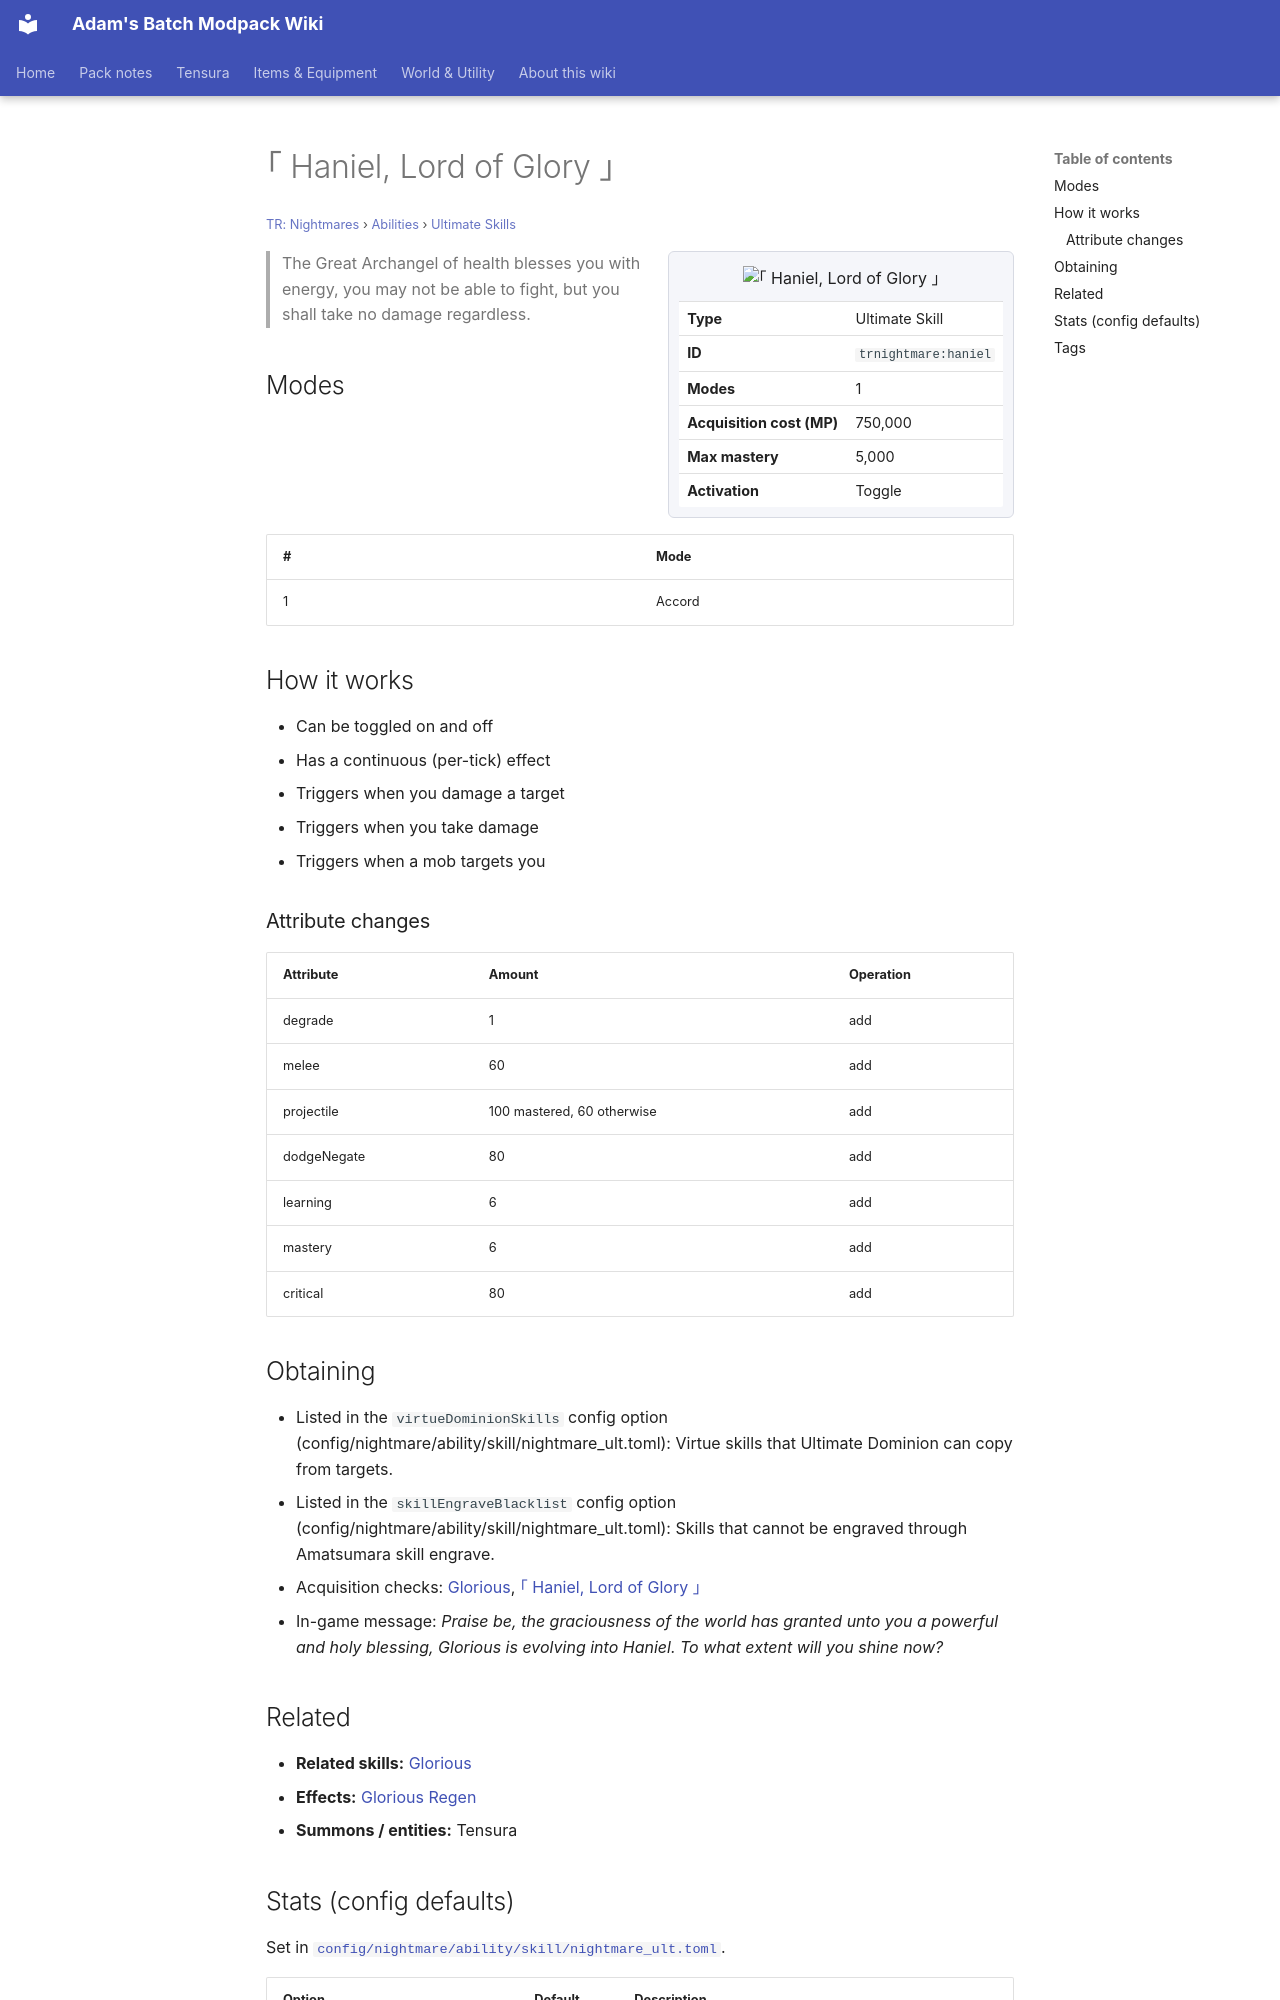

repository: Proteus-Nell/Adams-Batch-MC-Modpack-Wiki · page: tr-nightmares/abilities/ultimate-skills/haniel/index.html · generator: mkdocs

# ｢ Haniel, Lord of Glory ｣

<small>[TR: Nightmares](../../index.md) &rsaquo; [Abilities](../index.md) &rsaquo; [Ultimate Skills](index.md)</small>

<div class="infobox" markdown>

![｢ Haniel, Lord of Glory ｣](../../../assets/icons/trnightmare/skill/haniel.png)

| | |
|---|---|
| **Type** | Ultimate Skill |
| **ID** | `trnightmare:haniel` |
| **Modes** | 1 |
| **Acquisition cost (MP)** | 750,000 |
| **Max mastery** | 5,000 |
| **Activation** | Toggle |

</div>

> The Great Archangel of health blesses you with energy, you may not be able to fight, but you shall take no damage regardless.

## Modes

| # | Mode |
|---|---|
| 1 | Accord |

## How it works

- Can be toggled on and off
- Has a continuous (per-tick) effect
- Triggers when you damage a target
- Triggers when you take damage
- Triggers when a mob targets you

### Attribute changes

| Attribute | Amount | Operation |
|---|---|---|
| degrade | 1 | add |
| melee | 60 | add |
| projectile | 100 mastered, 60 otherwise | add |
| dodgeNegate | 80 | add |
| learning | 6 | add |
| mastery | 6 | add |
| critical | 80 | add |

## Obtaining

- Listed in the `virtueDominionSkills` config option (config/nightmare/ability/skill/nightmare_ult.toml): Virtue skills that Ultimate Dominion can copy from targets.
- Listed in the `skillEngraveBlacklist` config option (config/nightmare/ability/skill/nightmare_ult.toml): Skills that cannot be engraved through Amatsumara skill engrave.
- Acquisition checks: [Glorious](../unique-skills/glorious.md), [｢ Haniel, Lord of Glory ｣](haniel.md)
- In-game message: *Praise be, the graciousness of the world has granted unto you a powerful and holy blessing, Glorious is evolving into Haniel. To what extent will you shine now?*

## Related

- **Related skills:** [Glorious](../unique-skills/glorious.md)
- **Effects:** [Glorious Regen](../../effects/glorious-regen.md)
- **Summons / entities:** Tensura
